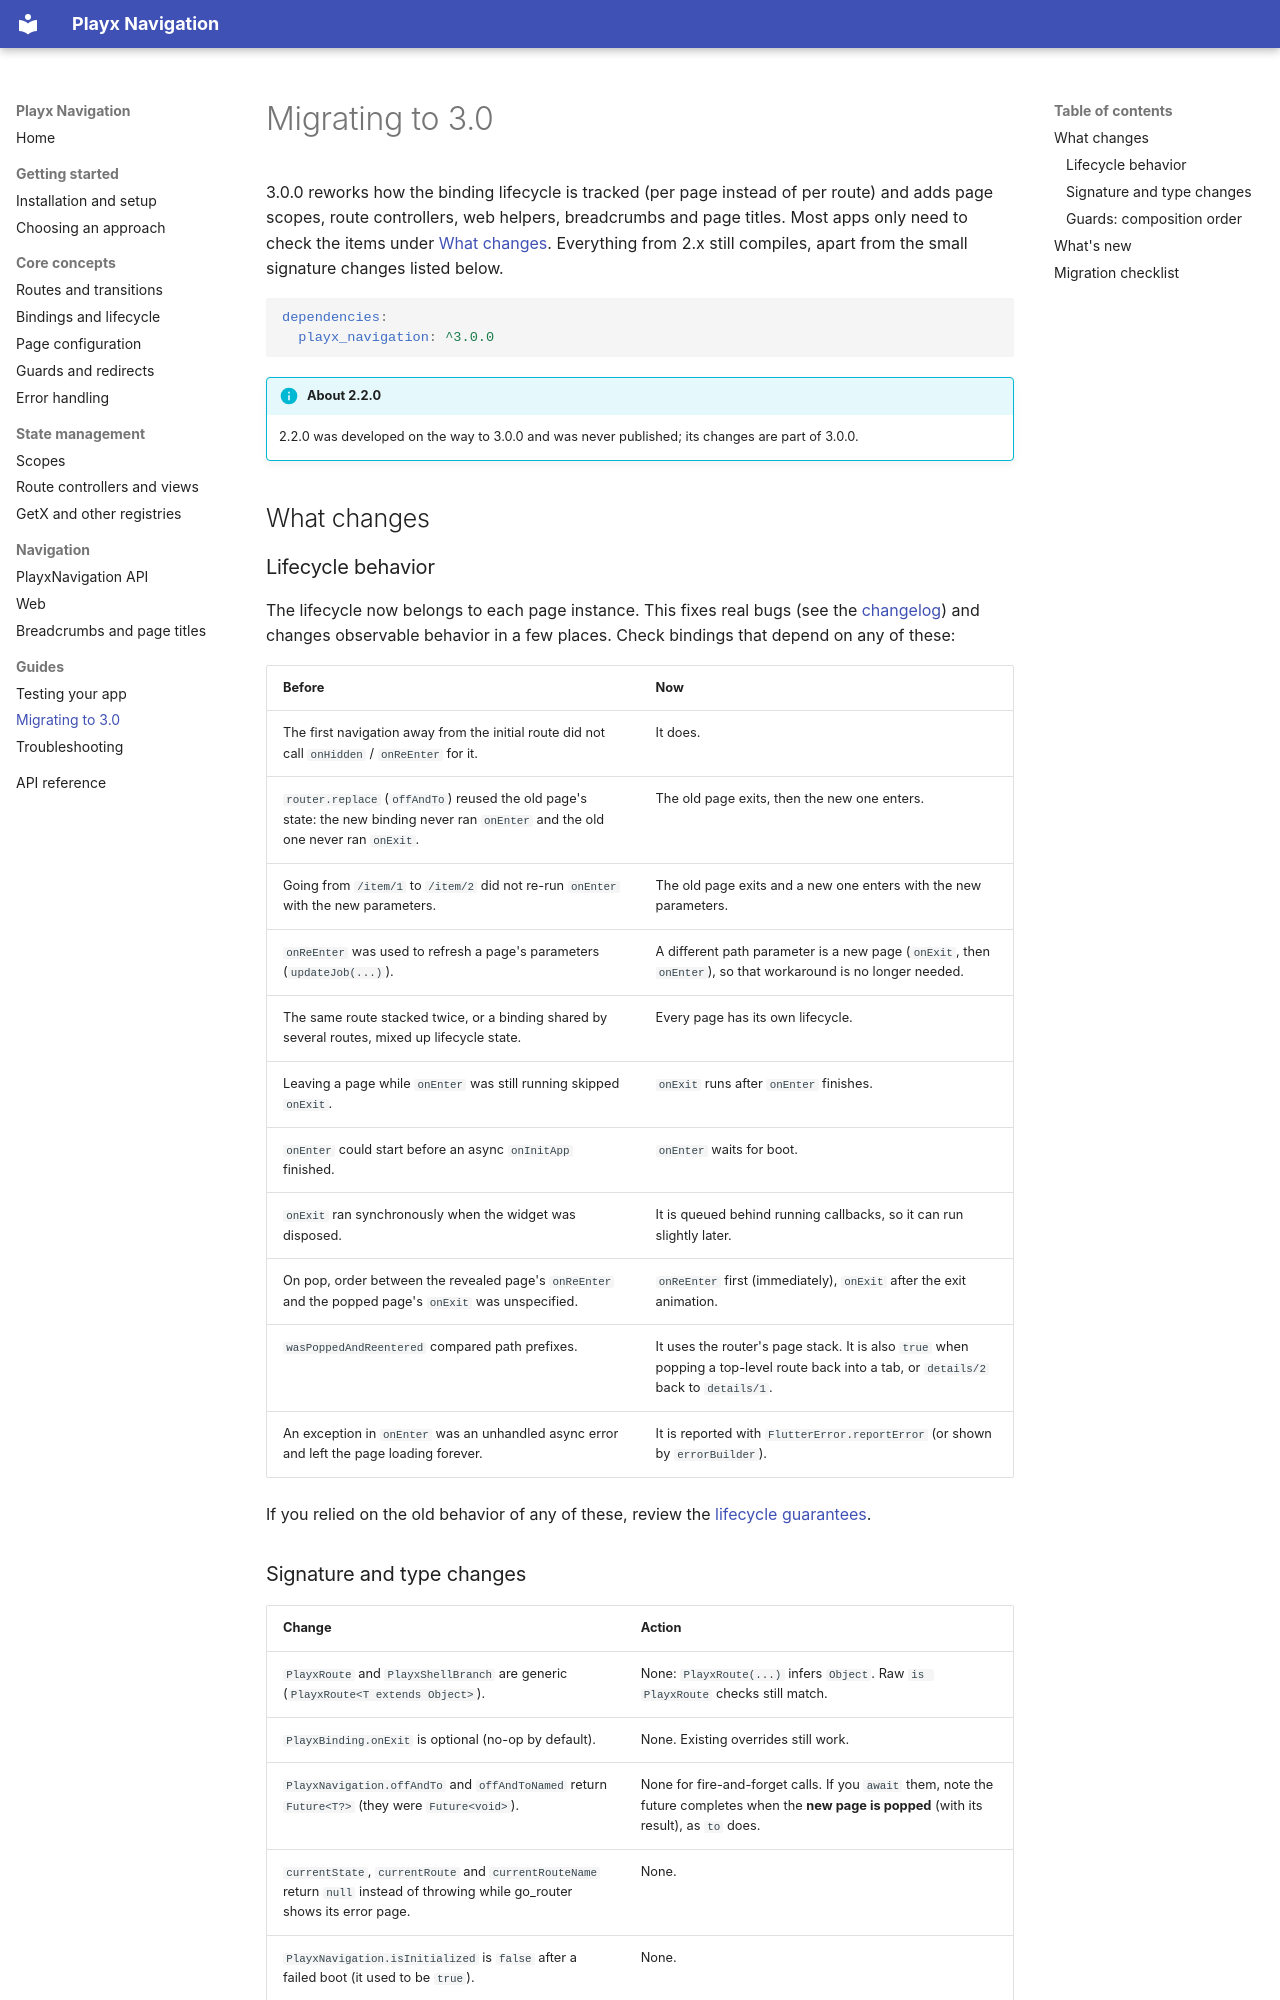

repository: playx-flutter/playx_navigation · page: migration/index.html · generator: mkdocs

# Migrating to 3.0

3.0.0 reworks how the binding lifecycle is tracked (per page instead of per route) and adds
page scopes, route controllers, web helpers, breadcrumbs and page titles. Most apps only need to
check the items under [What changes](#what-changes). Everything from 2.x still compiles, apart from the
small signature changes listed below.

```yaml
dependencies:
  playx_navigation: ^3.0.0
```

!!! info "About 2.2.0"
    2.2.0 was developed on the way to 3.0.0 and was never published; its changes are part of 3.0.0.

## What changes

### Lifecycle behavior

The lifecycle now belongs to each page instance. This fixes real bugs (see the
[changelog](https://github.com/playx-flutter/playx_navigation/blob/main/CHANGELOG.md)) and changes
observable behavior in a few places. Check bindings that depend on any of these:

| Before | Now |
|---|---|
| The first navigation away from the initial route did not call `onHidden` / `onReEnter` for it. | It does. |
| `router.replace` (`offAndTo`) reused the old page's state: the new binding never ran `onEnter` and the old one never ran `onExit`. | The old page exits, then the new one enters. |
| Going from `/item/1` to `/item/2` did not re-run `onEnter` with the new parameters. | The old page exits and a new one enters with the new parameters. |
| `onReEnter` was used to refresh a page's parameters (`updateJob(...)`). | A different path parameter is a new page (`onExit`, then `onEnter`), so that workaround is no longer needed. |
| The same route stacked twice, or a binding shared by several routes, mixed up lifecycle state. | Every page has its own lifecycle. |
| Leaving a page while `onEnter` was still running skipped `onExit`. | `onExit` runs after `onEnter` finishes. |
| `onEnter` could start before an async `onInitApp` finished. | `onEnter` waits for boot. |
| `onExit` ran synchronously when the widget was disposed. | It is queued behind running callbacks, so it can run slightly later. |
| On pop, order between the revealed page's `onReEnter` and the popped page's `onExit` was unspecified. | `onReEnter` first (immediately), `onExit` after the exit animation. |
| `wasPoppedAndReentered` compared path prefixes. | It uses the router's page stack. It is also `true` when popping a top-level route back into a tab, or `details/2` back to `details/1`. |
| An exception in `onEnter` was an unhandled async error and left the page loading forever. | It is reported with `FlutterError.reportError` (or shown by `errorBuilder`). |

If you relied on the old behavior of any of these, review the [lifecycle guarantees](bindings.md#guarantees).
